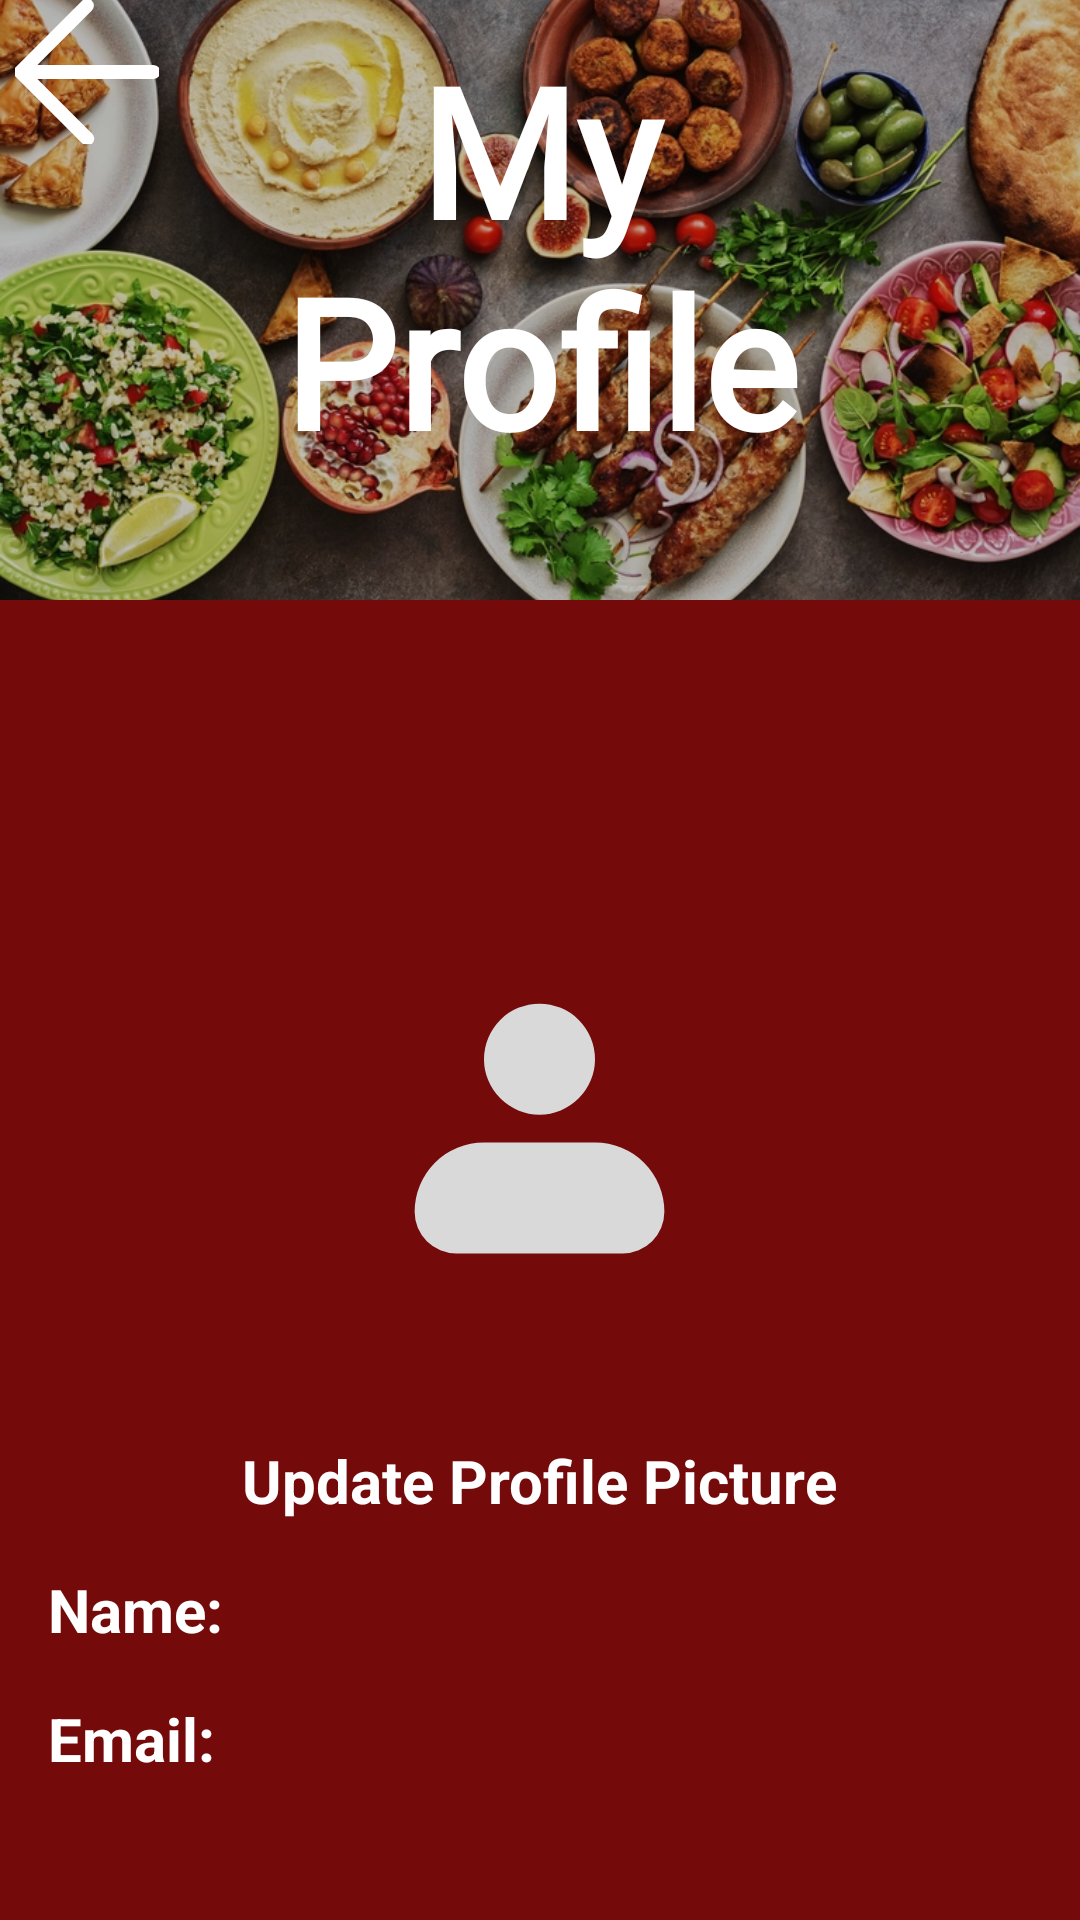

Produce the Android XML layout that renders to this screen, including the resource entries it uses.
<!-- AndroidManifest.xml: application theme Theme.GourmetGuruOPSCPOE -->
<!-- res/layout/fragment_my_profile.xml -->
<?xml version="1.0" encoding="utf-8"?>
<androidx.constraintlayout.widget.ConstraintLayout xmlns:android="http://schemas.android.com/apk/res/android"
    xmlns:app="http://schemas.android.com/apk/res-auto"
    xmlns:tools="http://schemas.android.com/tools"
    android:layout_width="match_parent"
    android:layout_height="match_parent"
    android:background="?android:attr/colorBackground"
    tools:context=".MyProfileFragment">

    
    <FrameLayout
        android:id="@+id/headerLayout"
        android:layout_width="match_parent"
        android:layout_height="200dp"
        app:layout_constraintStart_toStartOf="parent"
        app:layout_constraintTop_toTopOf="parent">

        <ImageView
            android:id="@+id/headerImage"
            android:layout_width="match_parent"
            android:layout_height="match_parent"
            android:background="#88000000"
            android:scaleType="centerCrop"
            android:src="@drawable/headerphoto" />

        <View
            android:id="@+id/view"
            android:layout_width="match_parent"
            android:layout_height="match_parent"
            android:background="#40000000"
            app:layout_constraintBottom_toBottomOf="parent"
            app:layout_constraintEnd_toEndOf="parent"
            app:layout_constraintStart_toStartOf="parent"
            app:layout_constraintTop_toTopOf="parent" />

        <TextView
            android:id="@+id/tvTitle"
            android:layout_width="wrap_content"
            android:layout_height="wrap_content"
            android:layout_gravity="center"
            android:fontFamily="@font/cherry_swash_bold"
            android:paddingBottom="30dp"
            android:text="@string/myprofileHeading"
            android:textAlignment="center"
            android:textColor="@android:color/white"
            android:textSize="60sp"
            android:textStyle="bold" />

        <ImageView
            android:id="@+id/imageView"
            android:layout_width="58dp"
            android:layout_height="48dp"
            android:layout_gravity="start"
            android:src="@drawable/vectorbackarrowwhite" />
    </FrameLayout>

    
    <ImageView
        android:id="@+id/btnsettings"
        android:layout_width="55dp"
        android:layout_height="40dp"
        android:src="@drawable/vectorsettings"
        app:layout_constraintTop_toBottomOf="@id/headerLayout"
        app:layout_constraintEnd_toEndOf="parent"
        android:layout_marginEnd="16dp"
        android:layout_marginTop="8dp" />

    
    <LinearLayout
        android:layout_width="match_parent"
        android:layout_height="wrap_content"
        android:orientation="vertical"
        app:layout_constraintTop_toBottomOf="@id/btnsettings"
        android:padding="16dp">

        
        <ImageView
            android:id="@+id/imgpfp"
            android:layout_width="111dp"
            android:layout_height="192dp"
            android:layout_gravity="center"
            android:layout_marginTop="16dp"
            android:src="@drawable/vectormyprofile" />-->

        <TextView
            android:id="@+id/txtupdatepfp"
            android:layout_width="wrap_content"
            android:layout_height="wrap_content"
            android:layout_gravity="center"
            android:layout_marginTop="8dp"
            android:text="@string/update_profile_picture"
            android:textColor="@android:color/white"
            android:textSize="20sp"
            android:textStyle="bold" />-->

        
        <LinearLayout
            android:layout_width="wrap_content"
            android:layout_height="wrap_content"
            android:orientation="horizontal"
            android:layout_marginTop="16dp">

            <TextView
                android:id="@+id/txtname"
                android:layout_width="wrap_content"
                android:layout_height="wrap_content"
                android:text="@string/txtName"
                android:textColor="@android:color/white"
                android:textSize="20sp"
                android:textStyle="bold" />

            <TextView
                android:id="@+id/txtUsername"
                android:layout_width="wrap_content"
                android:layout_height="wrap_content"
                android:layout_marginStart="16dp"
                android:text=" "
                android:textColor="@android:color/white"
                android:textSize="20sp"
                android:textStyle="bold" />
        </LinearLayout>

        
        <LinearLayout
            android:layout_width="wrap_content"
            android:layout_height="wrap_content"
            android:orientation="horizontal"
            android:layout_marginTop="16dp">

            <TextView
                android:id="@+id/txtEmailHeading"
                android:layout_width="wrap_content"
                android:layout_height="wrap_content"
                android:text="@string/txtEmail"
                android:textColor="@android:color/white"
                android:textSize="20sp"
                android:textStyle="bold" />

            <TextView
                android:id="@+id/txtEmail"
                android:layout_width="wrap_content"
                android:layout_height="wrap_content"
                android:layout_marginStart="16dp"
                android:text=" "
                android:textColor="@android:color/white"
                android:textSize="20sp"
                android:textStyle="bold" />
        </LinearLayout>

    </LinearLayout>

</androidx.constraintlayout.widget.ConstraintLayout>
<!-- resources referenced by this layout -->
<resources>
  <!-- drawable headerphoto: webp bitmap (drawable, 262340 bytes) -->
  <!-- drawable vectorbackarrowwhite (drawable) -->
  <vector xmlns:android="http://schemas.android.com/apk/res/android" android:height="30dp" android:viewportHeight="52" android:viewportWidth="52" android:width="30dp">
        
      <path android:fillColor="#ffffff" android:pathData="M50,24H6.83L27.41,3.41a2,2 0,0 0,0 -2.82,2 2,0 0,0 -2.82,0l-24,24a1.79,1.79 0,0 0,-0.25 0.31A1.19,1.19 0,0 0,0.25 25c0,0.07 -0.07,0.13 -0.1,0.2l-0.06,0.2a0.84,0.84 0,0 0,0 0.17,2 2,0 0,0 0,0.78 0.84,0.84 0,0 0,0 0.17l0.06,0.2c0,0.07 0.07,0.13 0.1,0.2a1.19,1.19 0,0 0,0.09 0.15,1.79 1.79,0 0,0 0.25,0.31l24,24a2,2 0,1 0,2.82 -2.82L6.83,28H50a2,2 0,0 0,0 -4Z" android:strokeColor="#ffffff" android:strokeWidth="1"/>
      
  </vector>
  <!-- drawable vectormyprofile (drawable) -->
  <vector xmlns:android="http://schemas.android.com/apk/res/android"
      android:width="1dp"
      android:height="1dp"
      android:viewportWidth="24"
      android:viewportHeight="24">
    <path
        android:pathData="M8,7a4,4 0,1 1,8 0a4,4 0,0 1,-8 0m0,6a5,5 0,0 0,-5 5a3,3 0,0 0,3 3h12a3,3 0,0 0,3 -3a5,5 0,0 0,-5 -5z"
        android:fillColor="#d9d9d9"
        android:fillType="evenOdd"/>
  </vector>
  <string name="myprofileHeading">My\nProfile</string>
  <string name="txtEmail">Email:</string>
  <string name="txtName">Name:</string>
  <string name="update_profile_picture">Update Profile Picture</string>
  <style name="Theme.GourmetGuruOPSCPOE" parent="Base.Theme.GourmetGuruOPSCPOE" />
  <style name="Base.Theme.GourmetGuruOPSCPOE" parent="Theme.Material3.DayNight.NoActionBar">
          //Testing for light mode
          <item name="android:colorBackground">#750A0B</item>
  
          <item name="android:textColor">#FF000000</item> 
  
  
      </style>
</resources>
